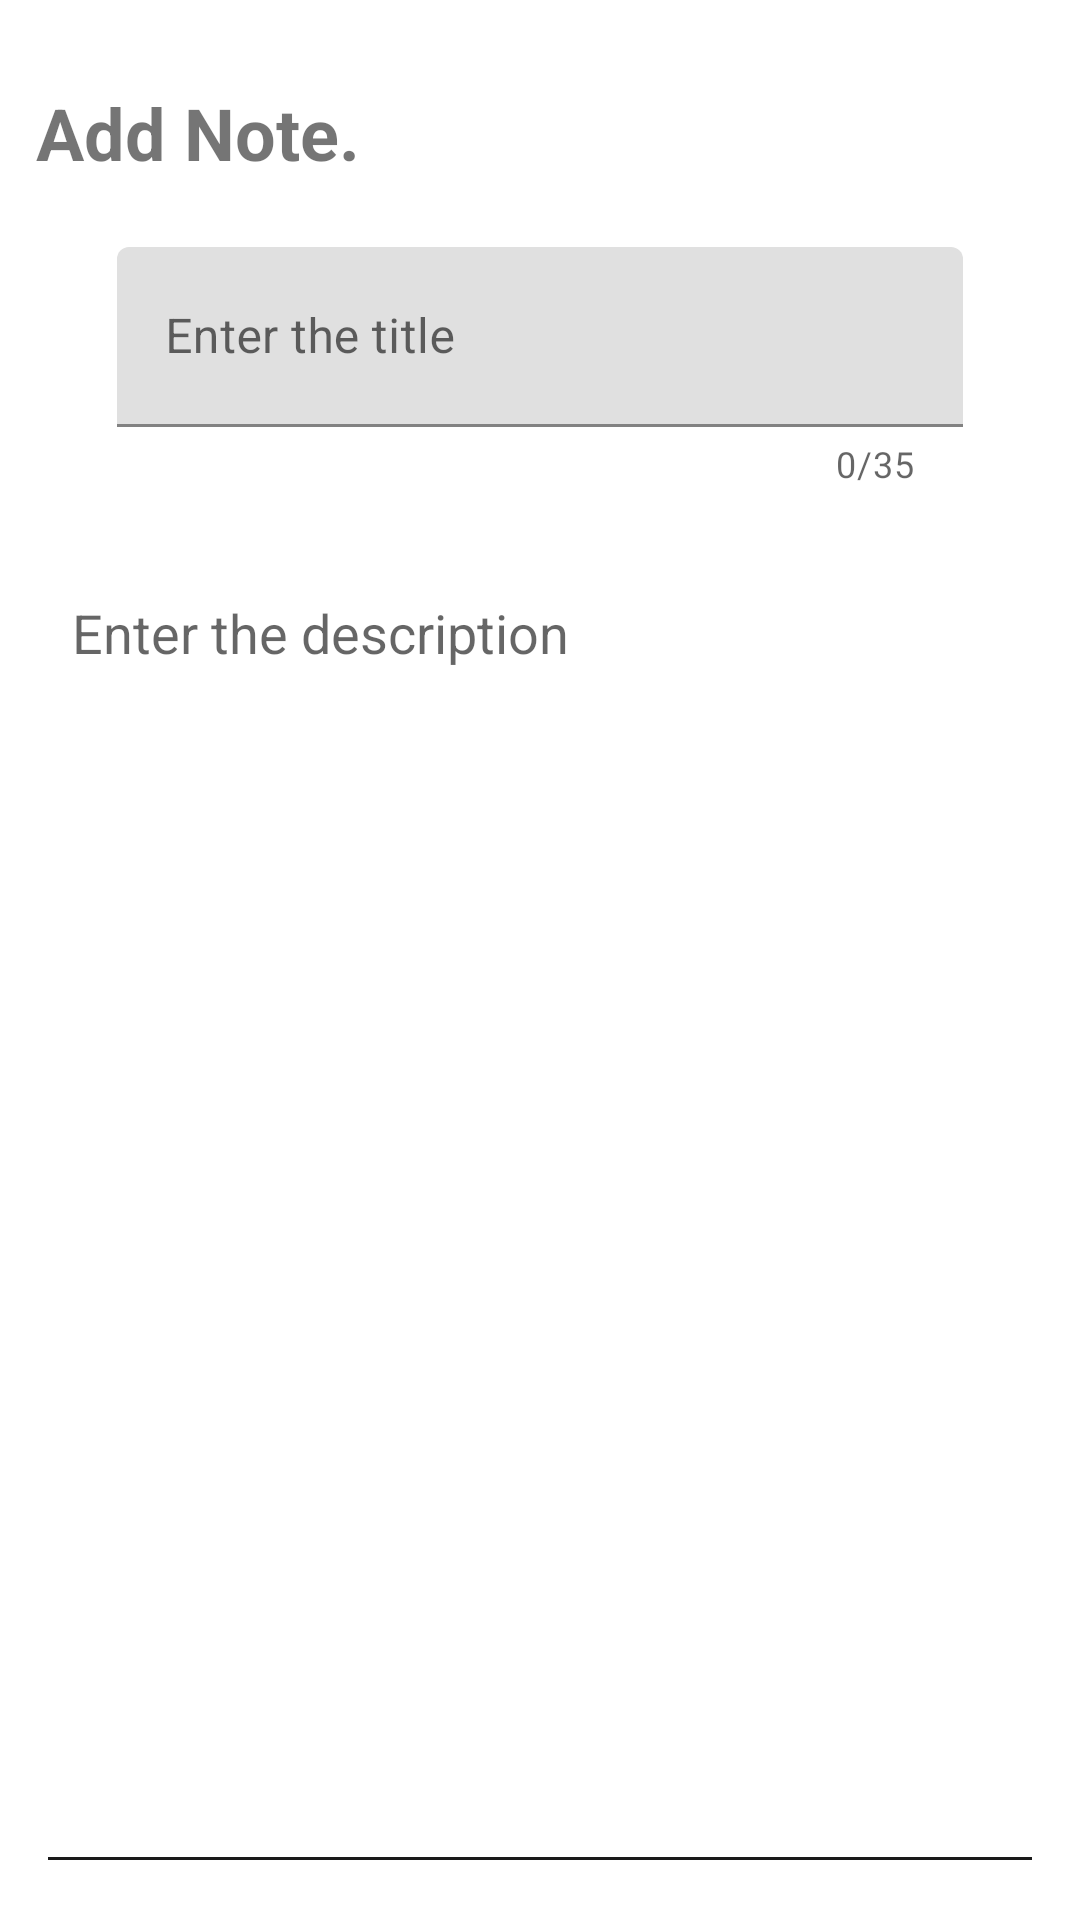

Produce the Android XML layout that renders to this screen, including the resource entries it uses.
<!-- AndroidManifest.xml: application theme Theme.Notes -->
<!-- res/layout/fragment_add_note.xml -->
<?xml version="1.0" encoding="utf-8"?>
<layout
		xmlns:android="http://schemas.android.com/apk/res/android"
		xmlns:tools="http://schemas.android.com/tools"
		xmlns:app="http://schemas.android.com/apk/res-auto">
	<RelativeLayout
			android:layout_width="match_parent"
			android:layout_height="match_parent"
			android:orientation="vertical"
			tools:context=".NewNoteFragment"
			android:padding="12dp">
		<TextView
				android:id="@+id/addNoteHeading"
				android:layout_width="wrap_content"
				android:layout_height="wrap_content"
				android:layout_alignParentTop="true"
				android:layout_marginTop="16dp"
				android:text="@string/add_note"
				android:textStyle="bold"
				android:textSize="24sp" />

		<com.google.android.material.textfield.TextInputLayout
				android:id="@+id/textField"
				android:layout_width="match_parent"
				android:layout_height="wrap_content"
				android:hint="@string/enter_the_title"
				android:layout_marginTop="10dp"
				app:endIconMode="clear_text"
				app:counterEnabled="true"
				app:counterMaxLength="35"
				app:errorEnabled="true"
				android:padding="12dp"
				android:textSize="20sp"
				android:layout_below="@id/addNoteHeading"
				android:layout_marginHorizontal="15dp"
				style="@style/Widget.MaterialComponents.TextInputLayout.FilledBox"
			>

			<com.google.android.material.textfield.TextInputEditText
					android:id="@+id/addNoteTitle"
					android:layout_width="match_parent"
					android:layout_height="60dp"

			/>
		</com.google.android.material.textfield.TextInputLayout>


		<EditText
				android:id="@+id/addNoteDesc"
				android:layout_width="match_parent"
				android:layout_height="match_parent"
				android:hint="@string/enter_the_description"
				android:gravity="top"
				android:padding="12dp"
				android:textSize="18sp"
				android:layout_below="@id/textField"
				android:layout_marginTop="12dp" />
	</RelativeLayout>
</layout>
<!-- resources referenced by this layout -->
<resources>
  <string name="add_note">Add Note.</string>
  <string name="enter_the_description">Enter the description</string>
  <string name="enter_the_title">Enter the title</string>
  <style name="Theme.Notes" parent="Base.Theme.Notes" />
  <style name="Base.Theme.Notes" parent="Theme.MaterialComponents.DayNight.DarkActionBar">
  		
  		<item name="colorPrimary">@color/color_primary_light</item>
  		<item name="colorPrimaryVariant">@color/color_primary_variant_light</item>
  		<item name="colorOnPrimary">@color/color_on_primary_light</item>
  
  		
  		<item name="colorSecondary">@color/color_secondary_light</item>
  		<item name="colorSecondaryVariant">@color/color_secondary_variant_light</item>
  		<item name="colorOnSecondary">@color/color_on_secondary_light</item>
  
  		
  		<item name="android:windowBackground">@color/background_light</item>
  		<item name="android:textColorPrimary">@color/black</item>
  		<item name="android:textColorSecondary">@color/black_2</item>
  	</style>
  <color name="color_primary_light">#1CAB55</color>
  <color name="color_primary_variant_light">#1CAB55</color>
  <color name="color_on_primary_light">#A4F6AC</color>
  <color name="color_secondary_light">#930F15</color>
  <color name="color_secondary_variant_light">#930F15</color>
  <color name="color_on_secondary_light">#E63C3C</color>
  <color name="background_light">#FFFFFF</color>
  <color name="black">#000000</color>
  <color name="black_2">#1A1A1A</color>
</resources>
